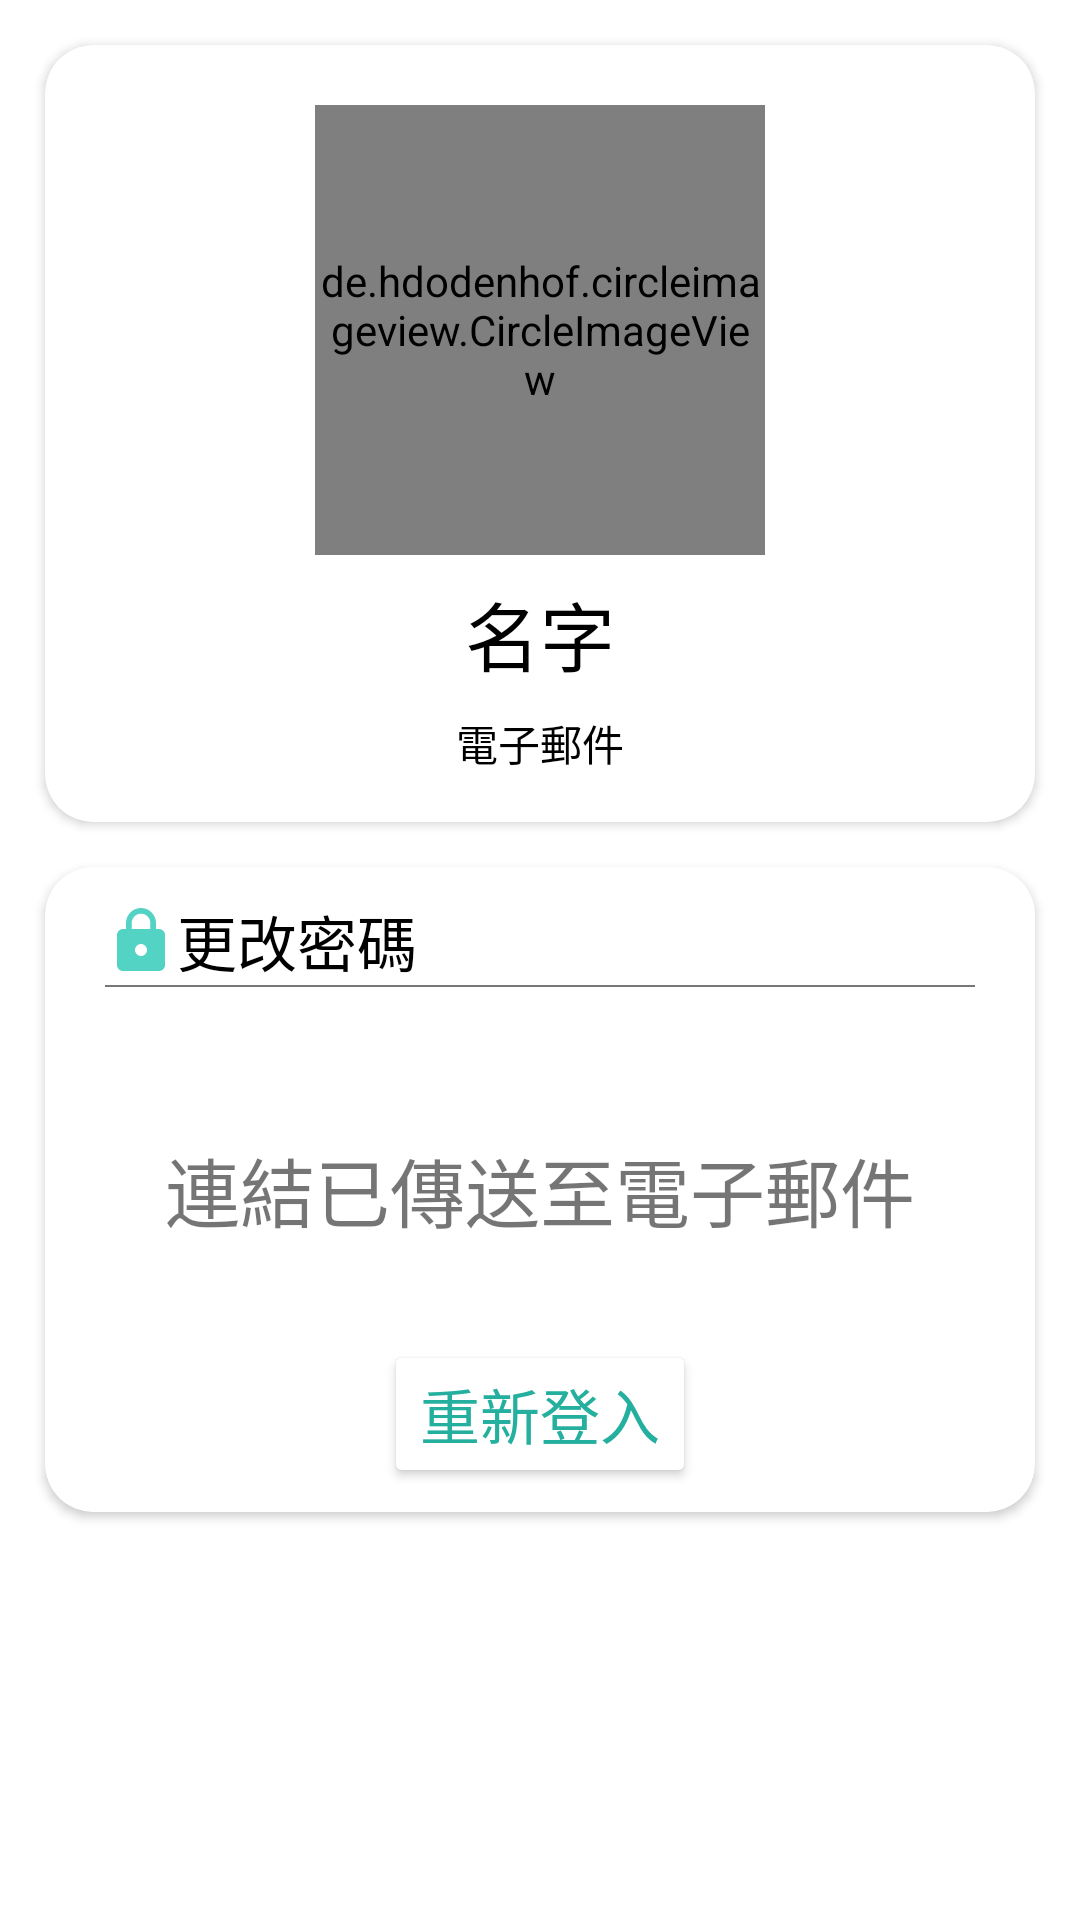

Produce the Android XML layout that renders to this screen, including the resource entries it uses.
<!-- AndroidManifest.xml: application theme Theme.PressTest2 -->
<!-- res/layout/passemail.xml -->
<?xml version="1.0" encoding="utf-8"?>
<androidx.constraintlayout.widget.ConstraintLayout
    xmlns:android="http://schemas.android.com/apk/res/android"
    xmlns:app="http://schemas.android.com/apk/res-auto"
    xmlns:tools="http://schemas.android.com/tools"
    android:layout_width="match_parent"
    android:layout_height="match_parent"

    >
    
    <androidx.cardview.widget.CardView
        android:id="@+id/cardView_headshot"
        android:layout_width="match_parent"
        android:layout_height="wrap_content"
        android:layout_margin="15dp"
        android:layout_marginStart="8dp"
        android:layout_marginEnd="8dp"
        app:cardCornerRadius="16dp"
        app:layout_constraintEnd_toEndOf="parent"
        app:layout_constraintStart_toStartOf="parent"
        app:layout_constraintTop_toTopOf="parent">

        <androidx.constraintlayout.widget.ConstraintLayout
            android:id="@+id/constraintLayout5"
            android:layout_width="match_parent"
            android:layout_height="wrap_content"
            app:layout_constraintEnd_toEndOf="parent"
            app:layout_constraintStart_toStartOf="parent"
            app:layout_constraintTop_toTopOf="parent">

            <de.hdodenhof.circleimageview.CircleImageView
                android:id="@+id/iv_personal_password"
                android:layout_width="150dp"
                android:layout_height="150dp"
                android:layout_gravity="center"
                android:layout_marginTop="20dp"
                android:src="@drawable/ic_launcher_foreground"
                app:layout_constraintEnd_toEndOf="parent"
                app:layout_constraintStart_toStartOf="parent"
                app:layout_constraintTop_toTopOf="parent"
                app:civ_border_color="@color/black"
                app:civ_border_width="0.5dp"

                />

            <TextView
                android:id="@+id/profilename_password"
                android:layout_width="wrap_content"
                android:layout_height="wrap_content"
                android:layout_below="@id/iv_personal_password"
                android:layout_gravity="center"
                android:layout_marginTop="8dp"
                android:text="名字"
                android:textColor="@color/black"
                android:textSize="25sp"
                app:layout_constraintEnd_toEndOf="parent"
                app:layout_constraintStart_toStartOf="parent"
                app:layout_constraintTop_toBottomOf="@+id/iv_personal_password" />

            <TextView
                android:id="@+id/profileemail_password"
                android:layout_width="wrap_content"
                android:layout_height="wrap_content"
                android:layout_below="@id/profilename_password"
                android:layout_gravity="center"
                android:layout_marginTop="8dp"
                android:layout_marginBottom="16dp"
                android:text="電子郵件"
                android:textColor="@color/black"
                android:textSize="14sp"
                app:layout_constraintBottom_toBottomOf="parent"
                app:layout_constraintEnd_toEndOf="parent"
                app:layout_constraintStart_toStartOf="parent"
                app:layout_constraintTop_toBottomOf="@+id/profilename_password" />


        </androidx.constraintlayout.widget.ConstraintLayout>

    </androidx.cardview.widget.CardView>


    
    <androidx.cardview.widget.CardView
        android:layout_width="match_parent"
        android:layout_height="0dp"
        android:layout_margin="15dp"
        android:layout_marginTop="100dp"
        app:cardCornerRadius="16dp"
        app:layout_constraintEnd_toEndOf="parent"
        app:layout_constraintStart_toStartOf="parent"
        app:layout_constraintTop_toBottomOf="@+id/cardView_headshot">

        <androidx.constraintlayout.widget.ConstraintLayout
            android:layout_width="match_parent"
            android:layout_height="match_parent">

            <TextView
                android:id="@+id/textView"
                android:layout_width="match_parent"
                android:layout_height="wrap_content"
                android:layout_marginStart="20dp"
                android:layout_marginTop="10dp"
                android:background="@color/white"
                android:drawableLeft="@drawable/ic_lock"
                android:text="更改密碼"
                android:textColor="@color/black"
                android:textSize="20sp"
                app:layout_constraintEnd_toEndOf="parent"
                app:layout_constraintStart_toStartOf="parent"
                app:layout_constraintTop_toTopOf="parent" />

            <View
                android:id="@+id/view"
                android:layout_width="0dp"
                android:layout_height="0.5dp"
                android:layout_marginStart="20dp"
                android:layout_marginEnd="20dp"
                android:background="#787777"
                app:layout_constraintEnd_toEndOf="parent"
                app:layout_constraintStart_toStartOf="parent"
                app:layout_constraintTop_toBottomOf="@+id/textView" />

            <TextView
                android:id="@+id/welcome"
                android:layout_width="wrap_content"
                android:layout_height="wrap_content"
                android:text="連結已傳送至電子郵件"
                android:textSize="25sp"
                app:layout_constraintBottom_toBottomOf="parent"
                app:layout_constraintEnd_toEndOf="parent"
                app:layout_constraintStart_toStartOf="parent"
                app:layout_constraintTop_toTopOf="parent" />


            
            <Button
                android:id="@+id/bu_password_send"
                android:layout_width="wrap_content"
                android:layout_height="wrap_content"
                android:layout_marginTop="32dp"
                android:onClick="logout"
                android:layout_marginBottom="8dp"
                android:backgroundTint="@color/white"
                android:text="重新登入"
                android:textColor="@color/tiffanybluedark"
                android:textSize="20sp"
                app:layout_constraintBottom_toBottomOf="parent"
                app:layout_constraintEnd_toEndOf="parent"
                app:layout_constraintStart_toStartOf="parent"
                app:layout_constraintTop_toBottomOf="@+id/welcome" />




        </androidx.constraintlayout.widget.ConstraintLayout>


    </androidx.cardview.widget.CardView>


</androidx.constraintlayout.widget.ConstraintLayout>
<!-- resources referenced by this layout -->
<resources>
  <color name="black">#FF000000</color>
  <color name="tiffanybluedark">#25AF9E</color>
  <color name="white">#FFFFFFFF</color>
  <!-- drawable ic_lock (drawable) -->
  <vector android:height="24dp" android:tint="@color/tiffanyblue"
      android:viewportHeight="24" android:viewportWidth="24"
      android:width="24dp" xmlns:android="http://schemas.android.com/apk/res/android">
      <path android:fillColor="@android:color/white" android:pathData="M18,8h-1L17,6c0,-2.76 -2.24,-5 -5,-5S7,3.24 7,6v2L6,8c-1.1,0 -2,0.9 -2,2v10c0,1.1 0.9,2 2,2h12c1.1,0 2,-0.9 2,-2L20,10c0,-1.1 -0.9,-2 -2,-2zM12,17c-1.1,0 -2,-0.9 -2,-2s0.9,-2 2,-2 2,0.9 2,2 -0.9,2 -2,2zM15.1,8L8.9,8L8.9,6c0,-1.71 1.39,-3.1 3.1,-3.1 1.71,0 3.1,1.39 3.1,3.1v2z"/>
  </vector>
  <style name="Theme.PressTest2" parent="Theme.MaterialComponents.Light.NoActionBar">
  
          <item name="android:windowFullscreen">true</item>
          <item name="android:windowNoTitle">true</item>
          <item name="android:timePickerDialogTheme">@style/TimePickerTheme</item>
          <item name="android:datePickerDialogTheme">@style/DatePickerTheme</item>
          <item name="android:alertDialogTheme">@style/WelcomeStyle</item>
      </style>
  <color name="tiffanyblue">#53D3C3</color>
  <style name="TimePickerTheme" parent="Theme.MaterialComponents.Light.Dialog.Alert">
          <item name="colorAccent">@color/teal_700</item>
          <item name="android:buttonBarNegativeButtonStyle">@style/TimePickerTheme.ButtonBarNegativeButtonStyle</item>
          <item name="android:buttonBarPositiveButtonStyle">@style/TimePickerTheme.ButtonBarPositiveButtonStyle</item>
      </style>
  <style name="DatePickerTheme" parent="Theme.MaterialComponents.Light.Dialog.Alert">
          <item name="android:datePickerDialogTheme">@style/DatePickerTheme</item>
          <item name="colorAccent">@color/teal_700</item>
          <item name="android:buttonBarNegativeButtonStyle">@style/DatePickerTheme.ButtonBarNegativeButtonStyle</item>
          <item name="android:buttonBarPositiveButtonStyle">@style/DatePickerTheme.ButtonBarPositiveButtonStyle</item>
      </style>
  <style name="WelcomeStyle" parent="Theme.MaterialComponents.Light.Dialog.Alert">
          <item name="android:background">@color/white</item>
          <item name="android:textColor">@color/del_color</item>
          <item name="android:textColorPrimary">@color/del_color</item>
  
          <item name="android:justificationMode">inter_word</item>
          <item name="buttonBarPositiveButtonStyle">@style/PositiveButtonStyle</item>
          <item name="buttonBarNegativeButtonStyle">@style/NegativeButtonStyle</item>
      </style>
  <color name="teal_700">#FF018786</color>
  <style name="TimePickerTheme.ButtonBarNegativeButtonStyle" parent="Widget.MaterialComponents.Button.TextButton.Dialog">
          <item name="android:textColor">@color/tiffanybluedark</item>
      </style>
  <style name="TimePickerTheme.ButtonBarPositiveButtonStyle" parent="Widget.MaterialComponents.Button.TextButton.Dialog">
          <item name="android:textColor">@color/tiffanybluedark</item>
      </style>
  <style name="DatePickerTheme.ButtonBarNegativeButtonStyle" parent="Widget.MaterialComponents.Button.TextButton.Dialog">
          <item name="android:textColor">@color/tiffanybluedark</item>
      </style>
  <style name="DatePickerTheme.ButtonBarPositiveButtonStyle" parent="Widget.MaterialComponents.Button.TextButton.Dialog">
          <item name="android:textColor">@color/tiffanybluedark</item>
      </style>
  <color name="del_color">#83C5BE</color>
  <style name="PositiveButtonStyle" parent="Widget.MaterialComponents.Button.TextButton.Dialog">
          <item name="android:textColor">@color/tiffanybluedark</item>
      </style>
  <style name="NegativeButtonStyle" parent="Widget.MaterialComponents.Button.TextButton.Dialog">
          <item name="android:textColor">@color/tiffanybluedark</item>
      </style>
</resources>
